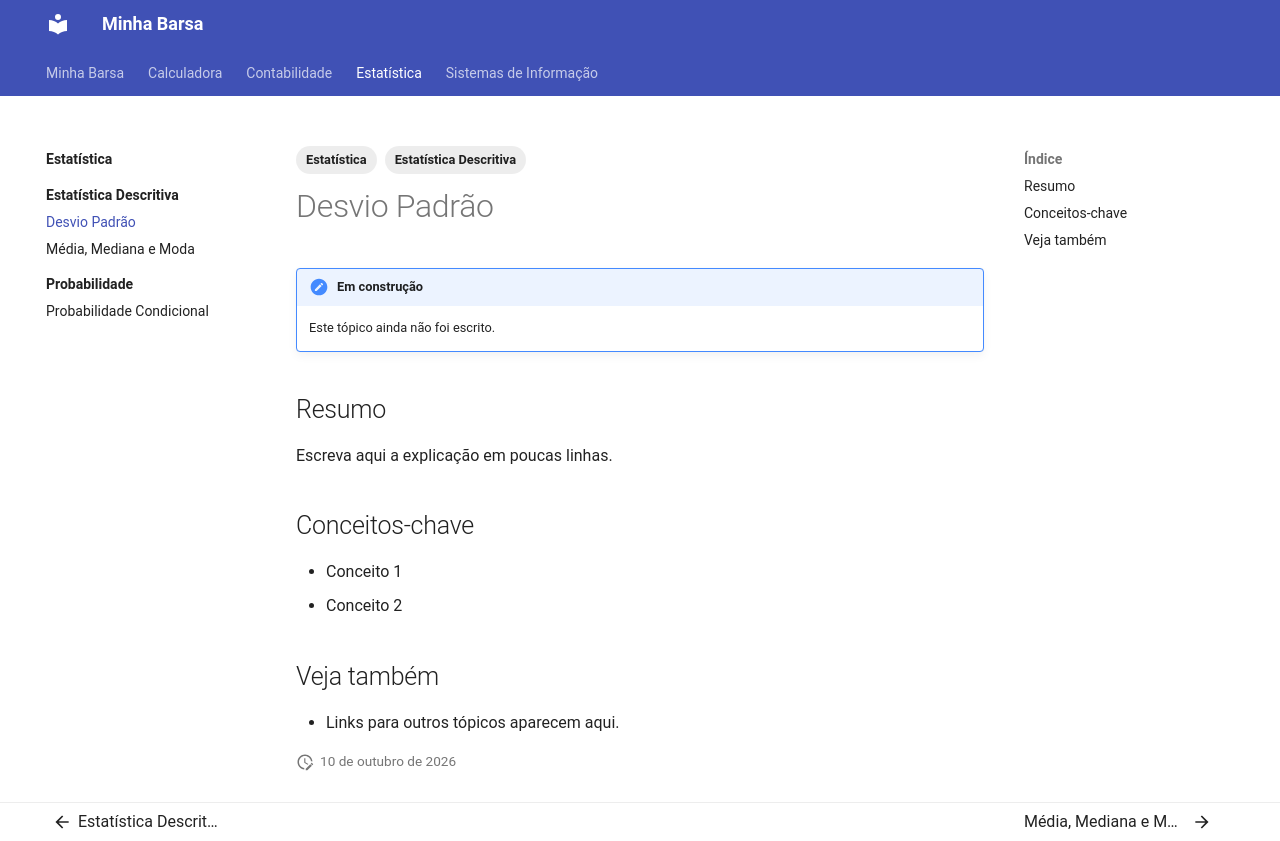

repository: amandaheld96-spec/minha-barsa · page: estatistica/estatistica-descritiva/desvio-padrao/index.html · generator: mkdocs

---
tags:
  - Estatística
  - Estatística Descritiva
---

# Desvio Padrão

!!! note "Em construção"
    Este tópico ainda não foi escrito.

## Resumo

Escreva aqui a explicação em poucas linhas.

## Conceitos-chave

- Conceito 1
- Conceito 2

## Veja também

- Links para outros tópicos aparecem aqui.
